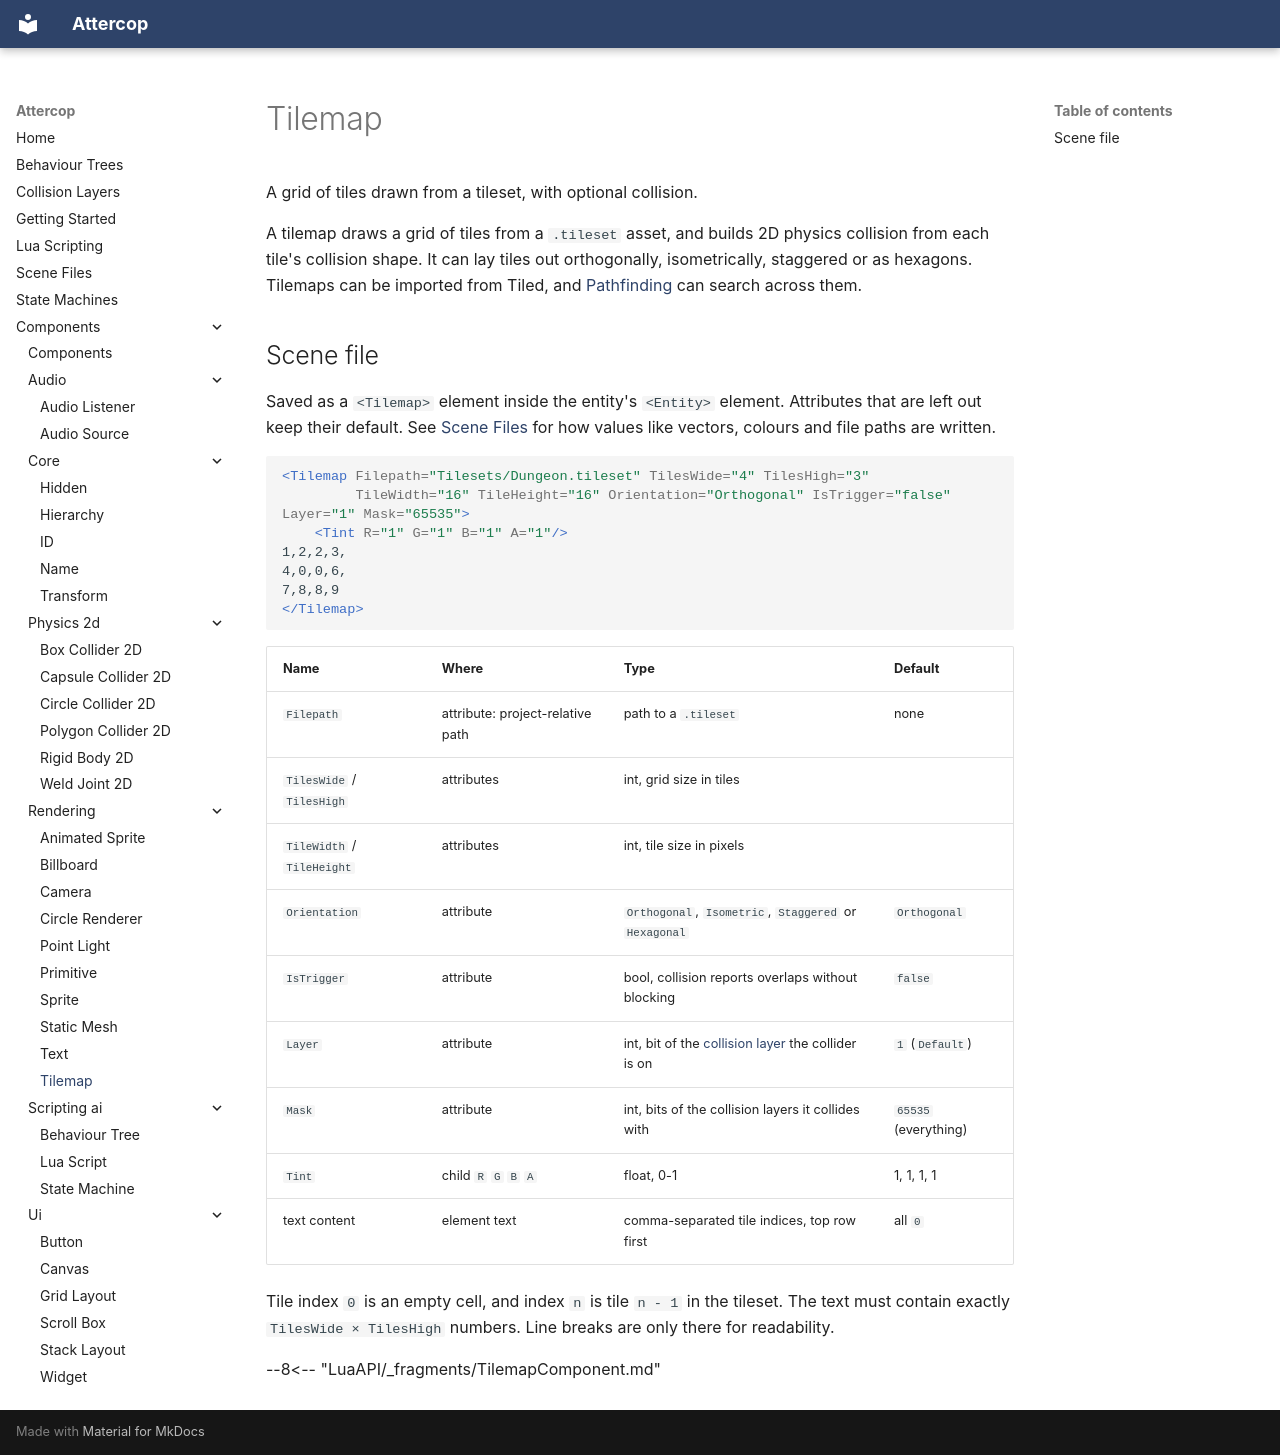

repository: ThomasJowett/Cross-Platform-Game-Engine · page: Components/rendering/TilemapComponent/index.html · generator: mkdocs

# Tilemap

A grid of tiles drawn from a tileset, with optional collision.

A tilemap draws a grid of tiles from a `.tileset` asset, and builds 2D physics collision from
each tile's collision shape. It can lay tiles out orthogonally, isometrically, staggered or as
hexagons. Tilemaps can be imported from Tiled, and
[Pathfinding](../../LuaAPI/Pathfinding.md) can search across them.

## Scene file

Saved as a `<Tilemap>` element inside the entity's `<Entity>` element. Attributes that are left out keep their default. See [Scene Files](../../scene-files.md) for how values like vectors, colours and file paths are written.

```xml
<Tilemap Filepath="Tilesets/Dungeon.tileset" TilesWide="4" TilesHigh="3"
         TileWidth="16" TileHeight="16" Orientation="Orthogonal" IsTrigger="false" Layer="1" Mask="65535">
    <Tint R="1" G="1" B="1" A="1"/>
1,2,2,3,
4,0,0,6,
7,8,8,9
</Tilemap>
```

| Name | Where | Type | Default |
| --- | --- | --- | --- |
| `Filepath` | attribute: project-relative path | path to a `.tileset` | none |
| `TilesWide` / `TilesHigh` | attributes | int, grid size in tiles |  |
| `TileWidth` / `TileHeight` | attributes | int, tile size in pixels |  |
| `Orientation` | attribute | `Orthogonal`, `Isometric`, `Staggered` or `Hexagonal` | `Orthogonal` |
| `IsTrigger` | attribute | bool, collision reports overlaps without blocking | `false` |
| `Layer` | attribute | int, bit of the [collision layer](../../collision-layers.md) the collider is on | `1` (`Default`) |
| `Mask` | attribute | int, bits of the collision layers it collides with | `65535` (everything) |
| `Tint` | child `R` `G` `B` `A` | float, 0-1 | 1, 1, 1, 1 |
| text content | element text | comma-separated tile indices, top row first | all `0` |

Tile index `0` is an empty cell, and index `n` is tile `n - 1` in the tileset. The text must
contain exactly `TilesWide × TilesHigh` numbers. Line breaks are only there for readability.

--8<-- "LuaAPI/_fragments/TilemapComponent.md"
